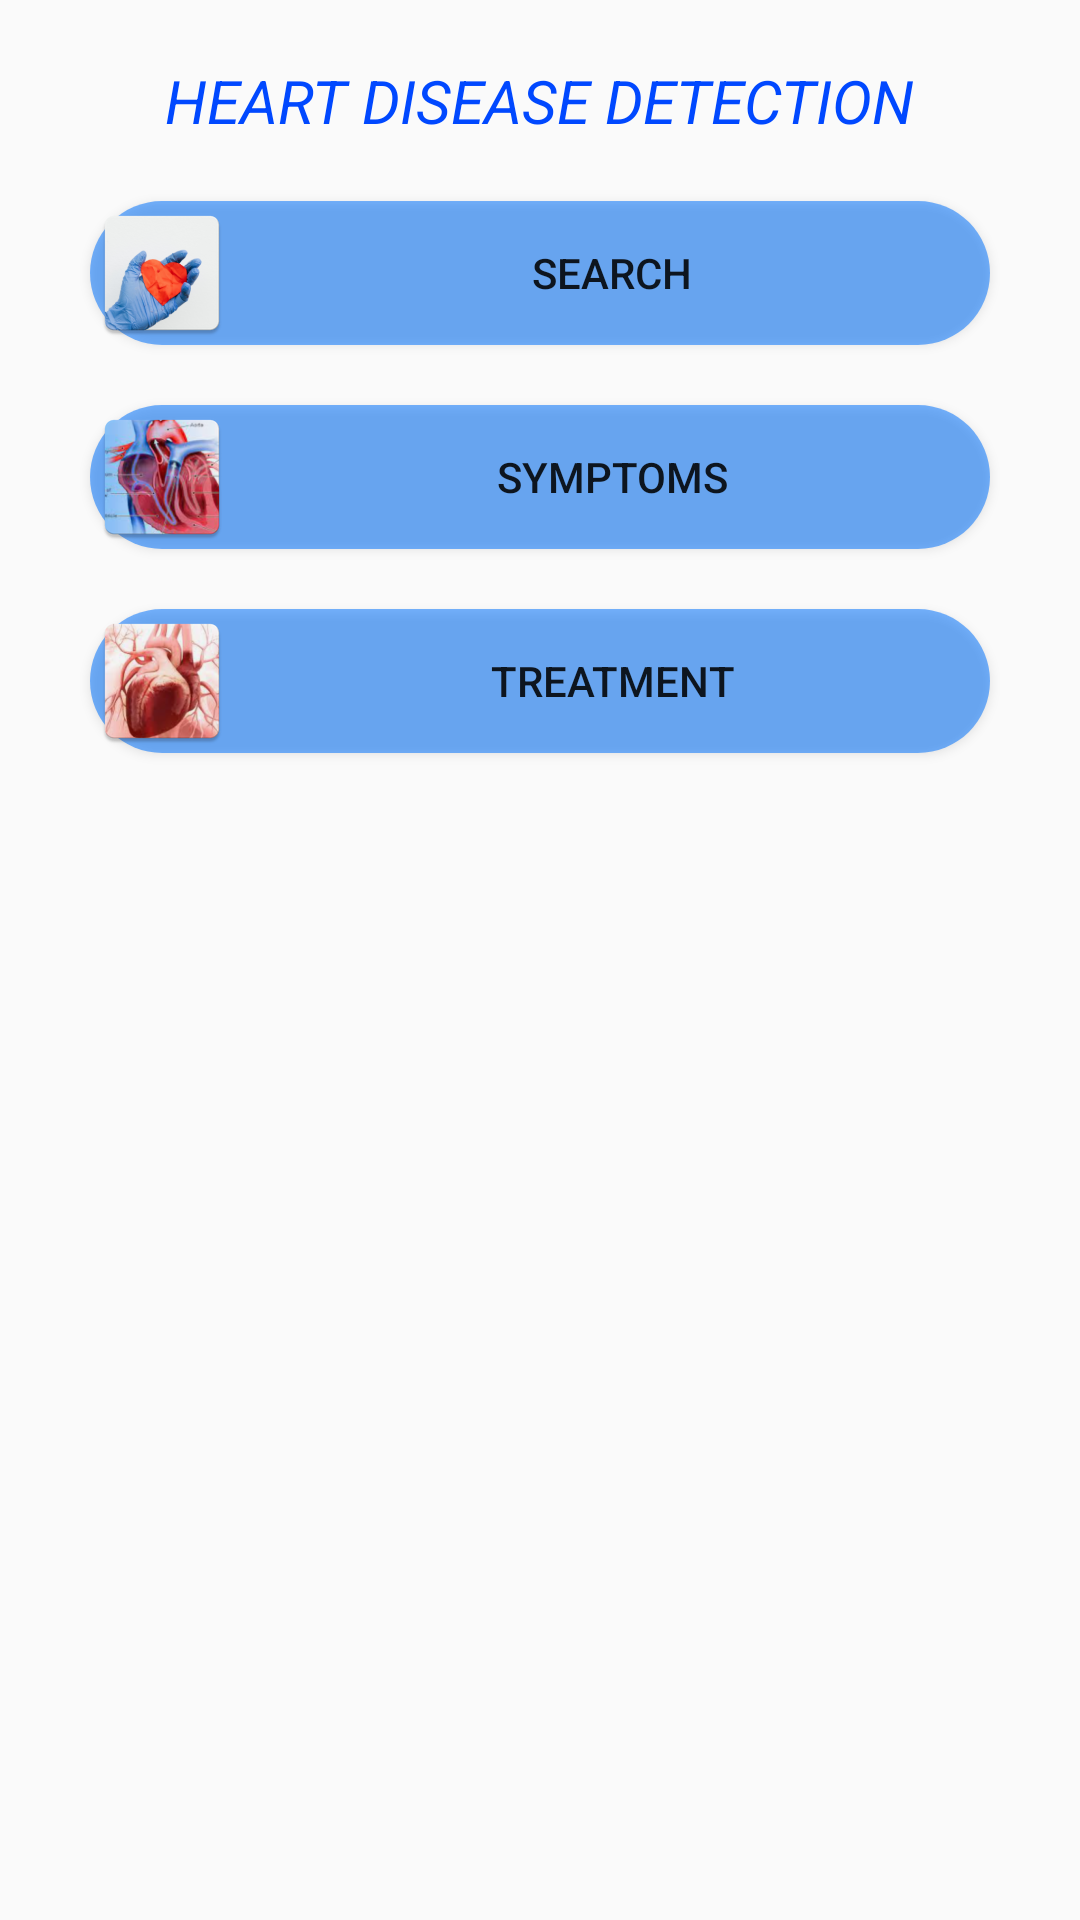

Here is an Android app screen rendered from its layout file. Give the layout XML and the strings, colors and styles it references.
<!-- AndroidManifest.xml: application theme Theme.HeartDiseaseChecker -->
<!-- res/layout/activity_next.xml -->
<?xml version="1.0" encoding="utf-8"?>
<LinearLayout xmlns:android="http://schemas.android.com/apk/res/android"
    xmlns:app="http://schemas.android.com/apk/res-auto"
    xmlns:tools="http://schemas.android.com/tools"
    android:layout_width="match_parent"
    android:layout_height="match_parent"
    android:orientation="vertical"
    tools:context=".NextActivity">
    <TextView
        android:layout_width="wrap_content"
        android:text="HEART DISEASE DETECTION"
        android:layout_gravity="center"
        android:textColor="#0048FF"
        android:textStyle="italic"
        android:layout_marginTop="20dip"
        android:textSize="20dip"
        android:layout_height="wrap_content"
        />

        <Button
            android:layout_width="300dp"
            android:text="Search"
            android:layout_marginTop="20dip"
            android:onClick="search"
            android:layout_gravity="center"
            android:drawableLeft="@mipmap/cancer"
            android:background="@drawable/button_bg"
            android:layout_height="wrap_content"
            />

        <Button
            android:layout_width="300dp"
            android:text="Symptoms"
            android:onClick="symptoms"
            android:drawableLeft="@mipmap/coronary"
           android:layout_gravity="center"
            android:layout_marginTop="20dip"
            android:background="@drawable/button_bg"
            android:layout_height="wrap_content"
            />
        <Button
            android:layout_width="300dp"
            android:background="@drawable/button_bg"
            android:text="treatment"
            android:drawableLeft="@mipmap/newmwe"
            android:layout_gravity="center"
            android:onClick="treatment"
            android:layout_marginTop="20dip"
            android:layout_height="wrap_content"
            />

    <ImageView
        android:layout_width="200dp"
        android:layout_marginTop="20dip"
        android:src="@mipmap/cancer_round"
        android:layout_gravity="center"
        android:layout_height="200dp"
        />
</LinearLayout>
<!-- resources referenced by this layout -->
<resources>
  <!-- drawable button_bg (drawable) -->
  <?xml version="1.0" encoding="utf-8"?>
  <shape xmlns:android="http://schemas.android.com/apk/res/android">
     <solid android:color="#880073FF"/>
      <corners android:radius="24dip"/>
  </shape>
  <!-- mipmap cancer: png bitmap (mipmap-hdpi, 6534 bytes) -->
  <!-- mipmap cancer_round (mipmap-anydpi-v26) -->
  <?xml version="1.0" encoding="utf-8"?>
  <adaptive-icon xmlns:android="http://schemas.android.com/apk/res/android">
      <background android:drawable="@drawable/cancer_background"/>
      <foreground android:drawable="@mipmap/cancer_foreground"/>
  </adaptive-icon>
  <!-- mipmap coronary: jpeg bitmap (drawable, 7265 bytes) -->
  <!-- mipmap newmwe: png bitmap (mipmap-hdpi, 11439 bytes) -->
  <style name="Theme.HeartDiseaseChecker" parent="Theme.AppCompat.DayNight.DarkActionBar">
          
          <item name="colorPrimary">@color/purple_500</item>
          <item name="colorPrimaryVariant">@color/purple_700</item>
          <item name="colorOnPrimary">@color/white</item>
          
          <item name="colorSecondary">@color/teal_200</item>
          <item name="colorSecondaryVariant">@color/teal_700</item>
          <item name="colorOnSecondary">@color/black</item>
          
          <item name="android:statusBarColor" tools:targetApi="l">?attr/colorPrimaryVariant</item>
          
      </style>
  <color name="purple_500">#002AFF</color>
  <color name="purple_700">#FF3700B3</color>
  <color name="white">#FFFFFFFF</color>
  <color name="teal_200">#034BDA</color>
  <color name="teal_700">#FF018786</color>
  <color name="black">#FF000000</color>
</resources>
